Image classification data set "images" (BeObm/PlantGraphNet on GitHub). Class labels (10): amm, calluna, empetrum, grass, lichens, myrica, non-vegetation, rosa rugosa, salix, trees.

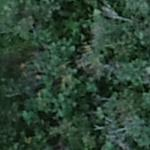
Label: myrica

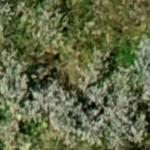
Label: salix

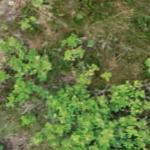
Label: rosa rugosa

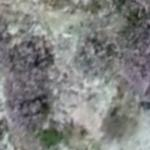
Label: lichens

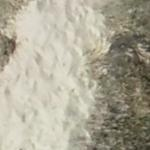
Label: non-vegetation

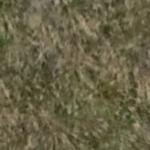
Label: grass
